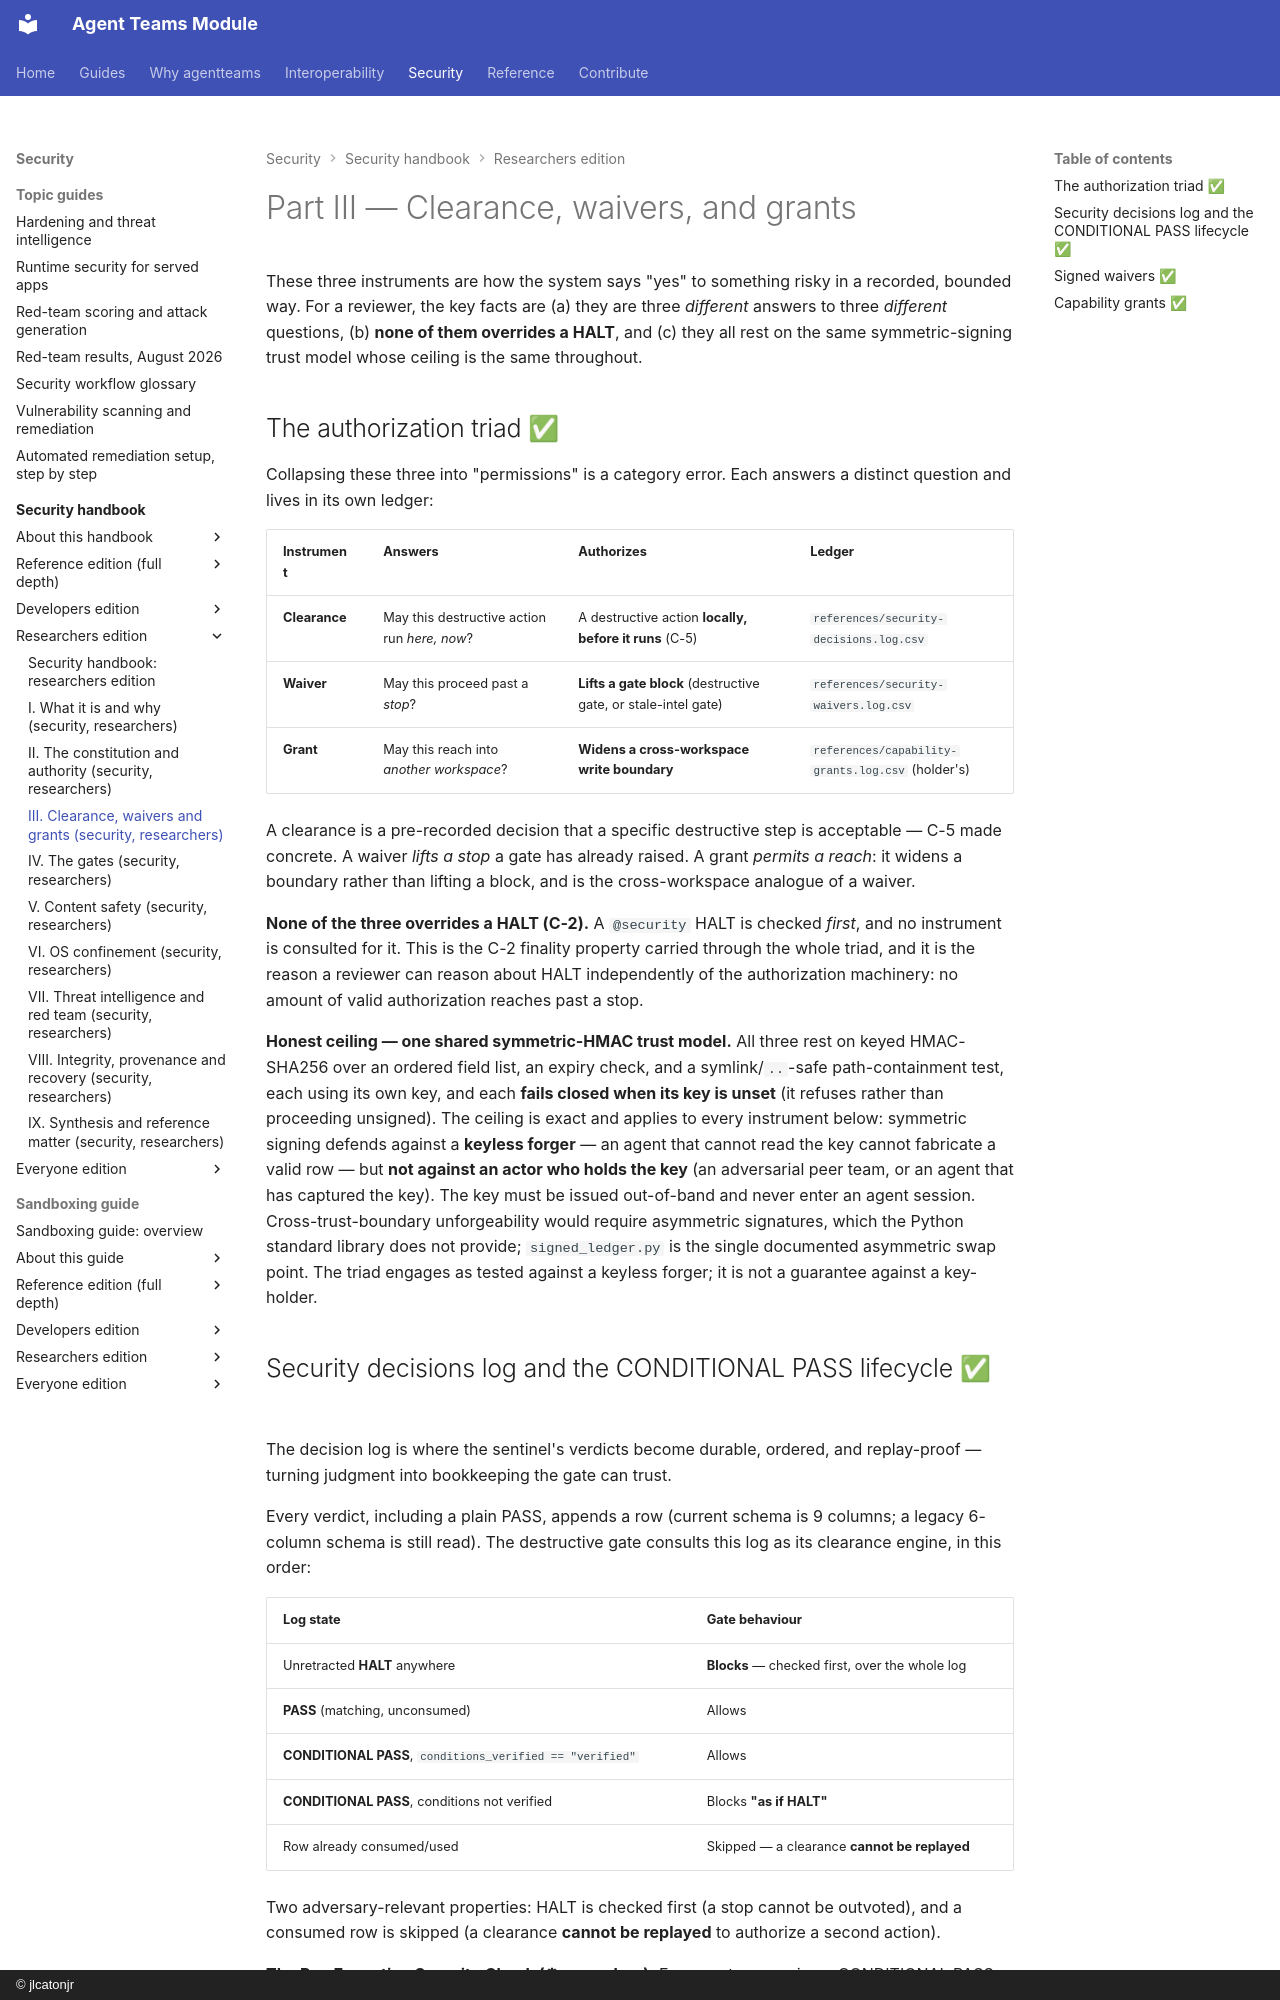

repository: jlcatonjr/agentteams · page: agentteams-security-guide/for-researchers/part-iii-clearance-waivers-and-grants/index.html · generator: mkdocs · copyright: © jlcatonjr

# Part III — Clearance, waivers, and grants

These three instruments are how the system says "yes" to something risky in a
recorded, bounded way. For a reviewer, the key facts are (a) they are three
*different* answers to three *different* questions, (b) **none of them overrides a
HALT**, and (c) they all rest on the same symmetric-signing trust model whose
ceiling is the same throughout.

## The authorization triad  ✅ {#S7}

Collapsing these three into "permissions" is a category error. Each answers a
distinct question and lives in its own ledger:

| Instrument | Answers | Authorizes | Ledger |
|---|---|---|---|
| **Clearance** | May this destructive action run *here, now*? | A destructive action **locally, before it runs** (C-5) | `references/security-decisions.log.csv` |
| **Waiver** | May this proceed past a *stop*? | **Lifts a gate block** (destructive gate, or stale-intel gate) | `references/security-waivers.log.csv` |
| **Grant** | May this reach into *another workspace*? | **Widens a cross-workspace write boundary** | `references/capability-grants.log.csv` (holder's) |

A clearance is a pre-recorded decision that a specific destructive step is
acceptable — C-5 made concrete. A waiver *lifts a stop* a gate has already
raised. A grant *permits a reach*: it widens a boundary rather than lifting a
block, and is the cross-workspace analogue of a waiver.

**None of the three overrides a HALT (C-2).** A `@security` HALT is checked
*first*, and no instrument is consulted for it. This is the C-2 finality property
carried through the whole triad, and it is the reason a reviewer can reason about
HALT independently of the authorization machinery: no amount of valid
authorization reaches past a stop.

**Honest ceiling — one shared symmetric-HMAC trust model.** All three rest on
keyed HMAC-SHA256 over an ordered field list, an expiry check, and a
symlink/`..`-safe path-containment test, each using its own key, and each
**fails closed when its key is unset** (it refuses rather than proceeding
unsigned). The ceiling is exact and applies to every instrument below: symmetric
signing defends against a **keyless forger** — an agent that cannot read the key
cannot fabricate a valid row — but **not against an actor who holds the key** (an
adversarial peer team, or an agent that has captured the key). The key must be
issued out-of-band and never enter an agent session. Cross-trust-boundary
unforgeability would require asymmetric signatures, which the Python standard
library does not provide; `signed_ledger.py` is the single documented asymmetric
swap point. The triad engages as tested against a keyless forger; it is not a
guarantee against a key-holder.
